Run: headless pygame with SDL's dummy video driver; simulated clock (each Clock.tick advances the game by its frame time, no real sleeping); random seed 0; keys injected as events and as key.get_pressed() state; no mouse input; restart key SPACE tapped at the start of phases 3 and 4.
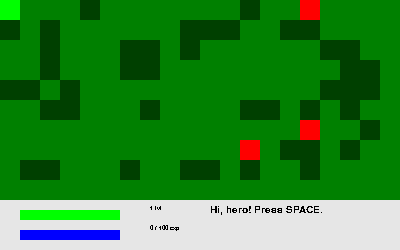
Frame 1 of 4 · flips 1–60 · no input
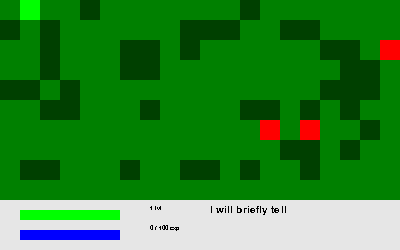
Frame 2 of 4 · flips 61–180 · tapped SPACE, RETURN · held RIGHT (→), D
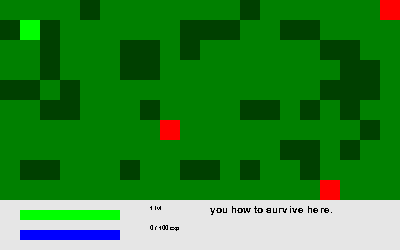
Frame 3 of 4 · flips 181–300 · tapped SPACE · held DOWN (↓), S
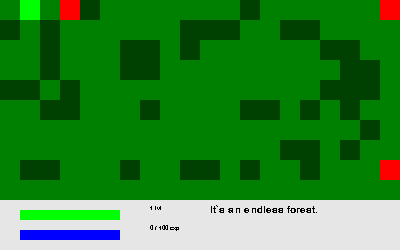
Frame 4 of 4 · flips 301–420 · tapped SPACE · held LEFT (←), A, UP (↑), W

The pygame program that drew these frames:

# --------------------------------------
# Development start date: 24 Apr 2021
# --------------------------------------

import pygame
import sys
import random

FPS = 10
GREEN_COLOR = [0, 128, 0]
DARK_GREEN_COLOR = [0, 64, 0]
LIME_COLOR = [0,255,0]
RED_COLOR = [255,0,0]
DARK_BLUE_COLOR = [0,0,128]
BLUE_COLOR = [0,0,255]
WHITE_COLOR = [230,230,230]

game_over = False

menu = False

clock = pygame.time.Clock()

pygame.init()
pygame.font.init()
screen = pygame.display.set_mode((400,250))

pygame.display.set_caption('Game_Hero')

screen.fill(GREEN_COLOR)

pygame.display.update()

# p - player
# e - enemy
# b - bonus
# t - tree

# Standart entity
class EntityInMap:
    def __init__(self, x, y):
        self.x = x
        self.y = y

# Map
class MapGame:
    def __init__(self):
        self.map = [
            ['p',0,0,0,0,0,0,0,0,0,0,0,0,0,0,0,0,0,0,0,0],
            [0,0,0,0,0,0,0,0,0,0,0,0,0,0,0,0,0,0,0,0,0],
            [0,0,0,0,0,0,0,0,0,0,0,0,0,0,0,0,0,0,0,0,0],
            [0,0,0,0,0,0,0,0,0,0,0,0,0,0,0,0,0,0,0,0,0],
            [0,0,0,0,0,0,0,0,0,0,0,0,0,0,0,0,0,0,0,0,0],
            [0,0,0,0,0,0,0,0,0,0,0,0,0,0,0,0,0,0,0,0,0],
            [0,0,0,0,0,0,0,0,0,0,0,0,0,0,0,0,0,0,0,0,0],
            [0,0,0,0,0,0,0,0,0,0,0,0,0,0,0,0,0,0,0,0,0],
            [0,0,0,0,0,0,0,0,0,0,0,0,0,0,0,0,0,0,0,0,0],
            [0,0,0,0,0,0,0,0,0,0,0,0,0,0,0,0,0,0,0,0,0],
            [0,0,0,0,0,0,0,0,0,0,0,0,0,0,0,0,0,0,0,0,0],
        ]
        self.x = 0
        self.y = 0

    def updateMapPlayer(self, player):
        self.map[player.last_y][player.last_x] = 0
        self.map[player.y][player.x] = 'p'

    def updateMapEnemy(self, enemy):
        self.map[enemy.last_y][enemy.last_x] = 0
        self.map[enemy.y][enemy.x] = 'e'

    def updateMapBonus(self, bonus):
        self.map[bonus.y][bonus.x] = 'b'

    def updateMapTree(self, tree):
        self.map[tree.y][tree.x] = 't'

    def newMap(self):
        global enemy_game
        global bonus_game
        global tree_game

        self.map = [
            [0,0,0,0,0,0,0,0,0,0,0,0,0,0,0,0,0,0,0,0,0],
            [0,0,0,0,0,0,0,0,0,0,0,0,0,0,0,0,0,0,0,0,0],
            [0,0,0,0,0,0,0,0,0,0,0,0,0,0,0,0,0,0,0,0,0],
            [0,0,0,0,0,0,0,0,0,0,0,0,0,0,0,0,0,0,0,0,0],
            [0,0,0,0,0,0,0,0,0,0,0,0,0,0,0,0,0,0,0,0,0],
            [0,0,0,0,0,0,0,0,0,0,0,0,0,0,0,0,0,0,0,0,0],
            [0,0,0,0,0,0,0,0,0,0,0,0,0,0,0,0,0,0,0,0,0],
            [0,0,0,0,0,0,0,0,0,0,0,0,0,0,0,0,0,0,0,0,0],
            [0,0,0,0,0,0,0,0,0,0,0,0,0,0,0,0,0,0,0,0,0],
            [0,0,0,0,0,0,0,0,0,0,0,0,0,0,0,0,0,0,0,0,0],
            [0,0,0,0,0,0,0,0,0,0,0,0,0,0,0,0,0,0,0,0,0],
        ]
        self.x = 0
        self.y = 0

        enemy_game = []
        bonus_game = []
        tree_game = []

        map_game.create_objects()

    def create_objects(self):
        global enemy_game
        global map_game
        global bonus_game
        global tree_game

        for i in range(random.randint(0,3)):
            enemy_game.append(EnemyGame(random.randint(0,18), random.randint(0,8)))
        
        for e in enemy_game:
            map_game.updateMapEnemy(e)

        for i in range(random.randint(0,5)):
            bonus_game.append(BonusGame(random.randint(0,18), random.randint(0,8)))

        for b in bonus_game:
            map_game.updateMapBonus(b)

        for i in range(50):
            tree_game.append(TreeGame(random.randint(0,18), random.randint(0,8)))

        for t in tree_game:
            map_game.updateMapTree(t)

    def create_blind_map(self):
        self.map = [
            [0,0,0,0,0,0,0,0,0,0,0,0,0,0,0,0,0,0,0,0,0],
            [0,0,0,0,0,0,0,0,0,0,0,0,0,0,0,0,0,0,0,0,0],
            [0,0,0,0,0,0,0,0,0,0,0,0,0,0,0,0,0,0,0,0,0],
            [0,0,0,0,0,0,0,0,0,0,0,0,0,0,0,0,0,0,0,0,0],
            [0,0,0,0,0,0,0,0,0,0,0,0,0,0,0,0,0,0,0,0,0],
            [0,0,0,0,0,0,0,0,0,0,0,0,0,0,0,0,0,0,0,0,0],
            [0,0,0,0,0,0,0,0,0,0,0,0,0,0,0,0,0,0,0,0,0],
            [0,0,0,0,0,0,0,0,0,0,0,0,0,0,0,0,0,0,0,0,0],
            [0,0,0,0,0,0,0,0,0,0,0,0,0,0,0,0,0,0,0,0,0],
            [0,0,0,0,0,0,0,0,0,0,0,0,0,0,0,0,0,0,0,0,0],
            [0,0,0,0,0,0,0,0,0,0,0,0,0,0,0,0,0,0,0,0,0],
        ]
        self.x = 0
        self.y = 0
        
        for b in bonus_game:
            map_game.updateMapBonus(b)

# Player
class PlayerGame(EntityInMap):
    def __init__(self):
        super().__init__(0,0)
        self.last_x = 0
        self.last_y = 0
        self.health = 100
        self.energy = 100
        self.lvl = 1
        self.exp = 0
        self.skills = []
        self.skills_pos = 0

    def playerRight(self):
        if not(map_game.map[self.y][self.x+1] == 't'):
            if self.x <= 18:
                self.x += 1
                self.last_x = self.x - 1
                self.last_y = self.y
            else:
                self.x = 0
                map_game.newMap()

    def playerLeft(self):
        if not(map_game.map[self.y][self.x-1] == 't'):
            if self.x > 0:
                self.x -= 1
                self.last_x = self.x + 1
                self.last_y = self.y
            else:
                self.x = 19
                map_game.newMap()

    def playerUp(self):
        if not(map_game.map[self.y-1][self.x] == 't'):
            if self.y > 0:
                self.y -= 1
                self.last_y = self.y + 1
                self.last_x = self.x
            else:
                self.y = 9
                map_game.newMap()

    def playerDown(self):
        if not(map_game.map[self.y+1][self.x] == 't'):
            if self.y <= 8:
                self.y += 1
                self.last_y = self.y - 1
                self.last_x = self.x
            else:
                self.y = 0
                map_game.newMap()

    def damagePlayer(self, hp):
        self.health -= hp
        if self.health < 0:
            self.health = 0

    def useEnergyPlayer(self, en):
        self.energy -= en
        if self.energy < 0:
            self.energy = 0

    def upLvl(self):
        if self.exp >= self.lvl * 100:
                self.exp -= self.lvl * 100
                self.lvl += 1
                if self.lvl % 5 == 0:
                    self.newSkill()
    
    def newSkill(self):
        if len(self.skills) < 10:
            n = random.randint(0,len(skills)-1)
            player_game.skills.append(skills[n])
            del skills[n]

# Enemy
class EnemyGame(EntityInMap):
    def __init__(self, x, y):
        super().__init__(x,y)
        self.last_x = x
        self.last_y = y

    def enemyRight(self):
        if not(map_game.map[self.y][self.x+1] == 't'):
            if self.x <= 18:
                self.x += 1
                self.last_x = self.x - 1
                self.last_y = self.y

    def enemyLeft(self):
        if not(map_game.map[self.y][self.x-1] == 't'):
            if self.x > 0:
                self.x -= 1
                self.last_x = self.x + 1
                self.last_y = self.y

    def enemyUp(self):
        if not(map_game.map[self.y-1][self.x] == 't'):
            if self.y > 0:
                self.y -= 1
                self.last_y = self.y + 1
                self.last_x = self.x

    def enemyDown(self):
        if not(map_game.map[self.y+1][self.x] == 't'):
            if self.y <= 8:
                self.y += 1
                self.last_y = self.y - 1
                self.last_x = self.x

# Bonus
class BonusGame(EntityInMap):
    def __init__(self, x, y):
        super().__init__(x,y)

# Tree
class TreeGame(EntityInMap):
    def __init__(self,x,y):
        super().__init__(x,y)

# Skill standart class
class Skill:
    def __init__(self, name, energy):
        self.name = name
        self.energy = energy

    def use(self):
        pass

# Skills
class FreezingSkill(Skill):
    def use(self):
        if player_game.energy > self.energy:
            player_game.energy -= self.energy
            try:
                for i in range(len(enemy_game)):
                    del enemy_game[i]
            except:
                pass
            player_game.exp += player_game.lvl * random.randint(1,10)

class HpRegenSkill(Skill):
    def use(self):
        if player_game.energy > self.energy:
            player_game.energy -= self.energy
            player_game.health = 100

class ExpUpSkill(Skill):
    def use(self):
        if player_game.energy > self.energy:
            player_game.energy -= self.energy
            player_game.exp += player_game.lvl * 100
            player_game.upLvl()

class ClearMapSkill(Skill):
    def use(self):
        if player_game.energy > self.energy:
            player_game.energy -= self.energy
            map_game.create_blind_map()

class TeleportSkill(Skill):
    def use(self):
        if player_game.energy > self.energy:
            player_game.energy -= self.energy
            map_game.newMap()

class EnergyRegenSkill(Skill):
    def use(self):
        if player_game.energy > self.energy:
            player_game.energy -= self.energy
            player_game.energy = 100

class BonusCreateSkill(Skill):
    def use(self):
        if player_game.energy > self.energy:
            player_game.energy -= self.energy
            for i in range(random.randint(0,10)):
                bonus_game.append(BonusGame(random.randint(0,18), random.randint(0,8)))

            for b in bonus_game:
                map_game.updateMapBonus(b)




skills = [
    FreezingSkill('Fr', 50),
    HpRegenSkill('HP', 70),
    ExpUpSkill('Exp', 90),
    ClearMapSkill('Cl', 80),
    TeleportSkill('Tp', 70),
    EnergyRegenSkill('E R', 50),
    BonusCreateSkill('Bon', 90)
    ]

# Dialogs
start_dialogs_pos = 0
start_dialogs = [
    'Hi, hero! Press SPACE.',
    'I will briefly tell',
    'you how to survive here.',
    'It`s an endless forest.',
    'It`s full of',
    'everything here.',
    'But full of enemies',
    'Bonuse - blue,',
    'Enemy - red',
    'You have health.',
    'Health - green bar',
    'And, energy is a blue bar.',
    'Level up and good luck!',
    ''
]

# Objects
map_game = MapGame()
player_game = PlayerGame()
enemy_game = []
bonus_game = []
tree_game = []

map_game.create_objects()

# Counter for moves
enemy_counter_time = 0

hp_regen_timer = 0

energy_regen_timer = 0

while True:

    # FPS
    clock.tick(FPS)

    # Game events
    for i in pygame.event.get():
        if i.type == pygame.QUIT:
            sys.exit()
        if i.type == pygame.KEYDOWN:
            if i.key == pygame.K_d:
                player_game.playerRight()
            elif i.key == pygame.K_a:
                player_game.playerLeft()
            elif i.key == pygame.K_w:
                player_game.playerUp()
            elif i.key == pygame.K_s:
                player_game.playerDown()
            elif i.key == pygame.K_e:
                player_game.exp += 500
                player_game.upLvl()
            elif i.key == pygame.K_q:
                player_game.useEnergyPlayer(10)
            elif i.key == pygame.K_z:
                map_game.newMap()
            elif i.key == pygame.K_RETURN:
                if game_over:
                    exit()
            elif i.key == pygame.K_i:
                menu = True if not(menu) else False
            elif i.key == pygame.K_SPACE:
                if len(start_dialogs) > start_dialogs_pos + 1:
                    start_dialogs_pos += 1
            elif i.key == pygame.K_x:
                player_game.skills[player_game.skills_pos].use()
            # Skills buttons
            elif i.key == pygame.K_1:
                player_game.skills_pos = 0
            elif i.key == pygame.K_2:
                player_game.skills_pos = 1
            elif i.key == pygame.K_3:
                player_game.skills_pos = 2
            elif i.key == pygame.K_4:
                player_game.skills_pos = 3
            elif i.key == pygame.K_5:
                player_game.skills_pos = 4
            elif i.key == pygame.K_6:
                player_game.skills_pos = 5
            elif i.key == pygame.K_7:
                player_game.skills_pos = 6
            elif i.key == pygame.K_8:
                player_game.skills_pos = 7
            elif i.key == pygame.K_9:
                player_game.skills_pos = 8
            elif i.key == pygame.K_0:
                player_game.skills_pos = 9
            map_game.updateMapPlayer(player_game)

    # Moves enemy
    for e in enemy_game:
        if enemy_counter_time == 5:
            random_enemy_move = random.randint(0,4)
            if random_enemy_move == 0:
                e.enemyRight()
            elif random_enemy_move == 1:
                e.enemyLeft()
            elif random_enemy_move == 2:
                e.enemyUp()
            elif random_enemy_move == 3:
                e.enemyDown()
        map_game.updateMapEnemy(e)

    try:
        for i in range(len(enemy_game)):
            if enemy_game[i].x == player_game.x and enemy_game[i].y == player_game.y:
                player_game.health -= random.randrange(10,50,10)
                if player_game.energy > 10:
                    player_game.energy -= 20
                    player_game.exp += 20
                    player_game.upLvl()
                    del enemy_game[i]

        for i in range(len(bonus_game)):
            if bonus_game[i].x == player_game.x and bonus_game[i].y == player_game.y:
                player_game.exp += random.randint(1,25) * player_game.lvl
                if player_game.energy < 100:
                    player_game.energy += 10
                player_game.upLvl()
                del bonus_game[i]
    except:
        pass    
 
    # Color map
    screen.fill(GREEN_COLOR)

    # Draw entities
    for i in map_game.map:
        for j in i:
            if j == 'p':
                pygame.draw.rect(screen, LIME_COLOR, (map_game.x,map_game.y,20,20))
            if j == 'e':
                pygame.draw.rect(screen, RED_COLOR, (map_game.x,map_game.y,20,20))
            if j == 'b':
                pygame.draw.rect(screen, BLUE_COLOR, (map_game.x,map_game.y,20,20))
            if j == 't':
                pygame.draw.rect(screen, DARK_GREEN_COLOR, (map_game.x,map_game.y,20,20))
            map_game.x += 20
        map_game.x = 0
        map_game.y += 20
    
    map_game.y = 0

    # Enemy speed
    enemy_counter_time += 1

    if enemy_counter_time > 5:
        enemy_counter_time = 0

    # Hp regen
    hp_regen_timer += 1

    if hp_regen_timer > 100:
        hp_regen_timer = 0
        if player_game.health < 100 and not game_over:
            player_game.health += 10

    # Energy regen
    energy_regen_timer += 1

    if energy_regen_timer > 80:
        energy_regen_timer = 0
        if player_game.energy < 100 and not game_over:
            player_game.energy += 10

    # Scales
    pygame.draw.rect(screen, WHITE_COLOR, (0,200,400,50))

    # Health
    pygame.draw.rect(screen, LIME_COLOR, (20,210,player_game.health,10))
    pygame.draw.rect(screen, GREEN_COLOR, (20+player_game.health,210,100-player_game.health,10))

    # Energy
    pygame.draw.rect(screen, BLUE_COLOR, (20,230,player_game.energy,10))
    pygame.draw.rect(screen, DARK_BLUE_COLOR, (20+player_game.energy,230,100-player_game.energy,10))

    # Lvl
    myfont = pygame.font.SysFont('Comic Sans MS', 10)
    textsurface = myfont.render(str(player_game.lvl) + ' lvl', False, (0, 0, 0))
    screen.blit(textsurface,(150, 205))

    # Exp
    myfont = pygame.font.SysFont('Comic Sans MS', 10)
    textsurface = myfont.render(str(player_game.exp) + ' / ' + str(player_game.lvl * 100) + ' exp', False, (0, 0, 0))
    screen.blit(textsurface,(150, 225))

    # Dialog
    myfont = pygame.font.SysFont('Comic Sans MS', 15)
    textsurface = myfont.render(start_dialogs[start_dialogs_pos], False, (0, 0, 0))
    screen.blit(textsurface,(210, 205))

    # Menu
    if menu:

        screen.fill(WHITE_COLOR)

        myfont = pygame.font.SysFont('Arial', 20)
        textsurface = myfont.render('Skills', False, (0, 0, 0))
        screen.blit(textsurface,(29, 5))

        myfont = pygame.font.SysFont('Comic Sans MS', 10)

        if player_game.skills_pos < 5:
            pygame.draw.rect(screen, BLUE_COLOR, (28+player_game.skills_pos*35,28,34,34))
        else:
            pygame.draw.rect(screen, BLUE_COLOR, (28+(player_game.skills_pos-5)*35,68,34,34))
            
        for i in range(0,5):
            pygame.draw.rect(screen, LIME_COLOR, (30+i*35,30,30,30))
            textsurface = myfont.render(str(i+1), False, (0, 0, 0))
            screen.blit(textsurface,(31+i*35, 47))

        for i in range(0,5):
            pygame.draw.rect(screen, LIME_COLOR, (30+i*35,70,30,30))
            textsurface = myfont.render(str(i+6), False, (0, 0, 0))
            screen.blit(textsurface,(31+i*35, 87))
        
        myfont = pygame.font.SysFont('Comic Sans MS', 15)

        for i in range(len(player_game.skills)):
            textsurface = myfont.render(player_game.skills[i].name, False, (0, 0, 0))
            screen.blit(textsurface,(37+i*37, 30))

    # Game over
    if player_game.health <= 0:
        screen.fill(GREEN_COLOR)
        myfont = pygame.font.SysFont('Comic Sans MS', 50)
        textsurface = myfont.render('Game Over', False, (255, 255, 255))
        screen.blit(textsurface,(70,70))
        myfont = pygame.font.SysFont('Comic Sans MS', 15)
        textsurface = myfont.render('Press Enter for quit', False, (255, 255, 255))
        screen.blit(textsurface,(130,150))
        game_over = True

    # Update display
    pygame.display.update()
